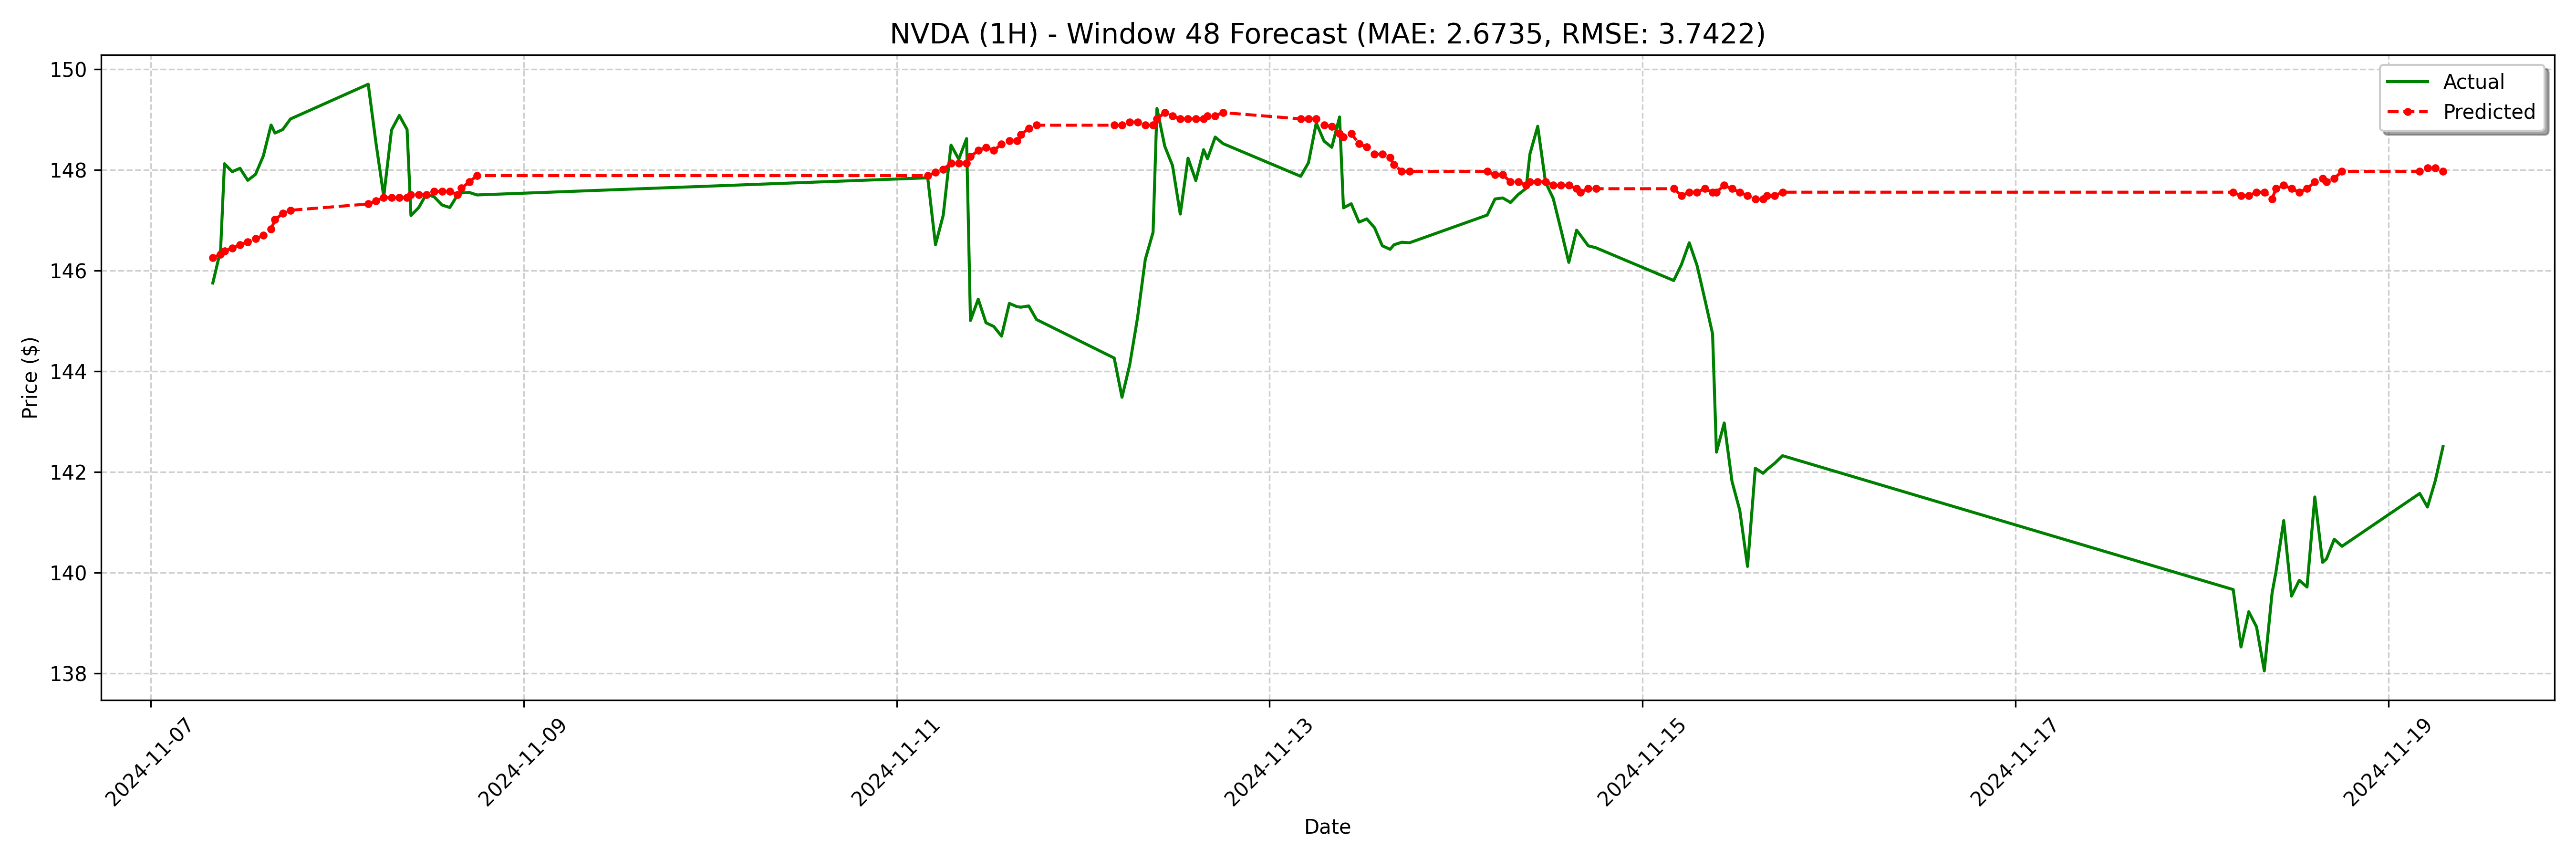

Data behind this chart, as committed beside it:
date, actual, forecast
2024-11-07 08:00:00-05:00, 145.8, 146.3
2024-11-07 09:00:00-05:00, 146.4, 146.3
2024-11-07 09:30:00-05:00, 148.1, 146.4
2024-11-07 10:30:00-05:00, 148, 146.4
2024-11-07 11:30:00-05:00, 148, 146.5
2024-11-07 12:30:00-05:00, 147.8, 146.6
2024-11-07 13:30:00-05:00, 147.9, 146.6
2024-11-07 14:30:00-05:00, 148.3, 146.7
2024-11-07 15:30:00-05:00, 148.9, 146.8
2024-11-07 16:00:00-05:00, 148.7, 147
2024-11-07 17:00:00-05:00, 148.8, 147.1
2024-11-07 18:00:00-05:00, 149, 147.2
2024-11-08 04:00:00-05:00, 149.7, 147.3
2024-11-08 05:00:00-05:00, 148.5, 147.4
2024-11-08 06:00:00-05:00, 147.5, 147.4
2024-11-08 07:00:00-05:00, 148.8, 147.4
2024-11-08 08:00:00-05:00, 149.1, 147.4
2024-11-08 09:00:00-05:00, 148.8, 147.4
2024-11-08 09:30:00-05:00, 147.1, 147.5
2024-11-08 10:30:00-05:00, 147.2, 147.5
2024-11-08 11:30:00-05:00, 147.5, 147.5
2024-11-08 12:30:00-05:00, 147.5, 147.6
2024-11-08 13:30:00-05:00, 147.3, 147.6
2024-11-08 14:30:00-05:00, 147.3, 147.6
2024-11-08 15:30:00-05:00, 147.5, 147.5
2024-11-08 16:00:00-05:00, 147.5, 147.6
2024-11-08 17:00:00-05:00, 147.6, 147.8
2024-11-08 18:00:00-05:00, 147.5, 147.9
2024-11-11 04:00:00-05:00, 147.8, 147.9
2024-11-11 05:00:00-05:00, 146.5, 147.9
2024-11-11 06:00:00-05:00, 147.1, 148
2024-11-11 07:00:00-05:00, 148.5, 148.1
2024-11-11 08:00:00-05:00, 148.2, 148.1
2024-11-11 09:00:00-05:00, 148.6, 148.1
2024-11-11 09:30:00-05:00, 145, 148.3
2024-11-11 10:30:00-05:00, 145.4, 148.4
2024-11-11 11:30:00-05:00, 145, 148.4
2024-11-11 12:30:00-05:00, 144.9, 148.4
2024-11-11 13:30:00-05:00, 144.7, 148.5
2024-11-11 14:30:00-05:00, 145.3, 148.6
2024-11-11 15:30:00-05:00, 145.3, 148.6
2024-11-11 16:00:00-05:00, 145.3, 148.7
2024-11-11 17:00:00-05:00, 145.3, 148.8
2024-11-11 18:00:00-05:00, 145, 148.9
2024-11-12 04:00:00-05:00, 144.3, 148.9
2024-11-12 05:00:00-05:00, 143.5, 148.9
2024-11-12 06:00:00-05:00, 144.1, 148.9
2024-11-12 07:00:00-05:00, 145.1, 148.9
2024-11-12 08:00:00-05:00, 146.2, 148.9
2024-11-12 09:00:00-05:00, 146.8, 148.9
2024-11-12 09:30:00-05:00, 149.2, 149
2024-11-12 10:30:00-05:00, 148.5, 149.1
2024-11-12 11:30:00-05:00, 148.1, 149.1
2024-11-12 12:30:00-05:00, 147.1, 149
2024-11-12 13:30:00-05:00, 148.2, 149
2024-11-12 14:30:00-05:00, 147.8, 149
2024-11-12 15:30:00-05:00, 148.4, 149
2024-11-12 16:00:00-05:00, 148.2, 149.1
2024-11-12 17:00:00-05:00, 148.7, 149.1
2024-11-12 18:00:00-05:00, 148.5, 149.1
... 68 more rows
